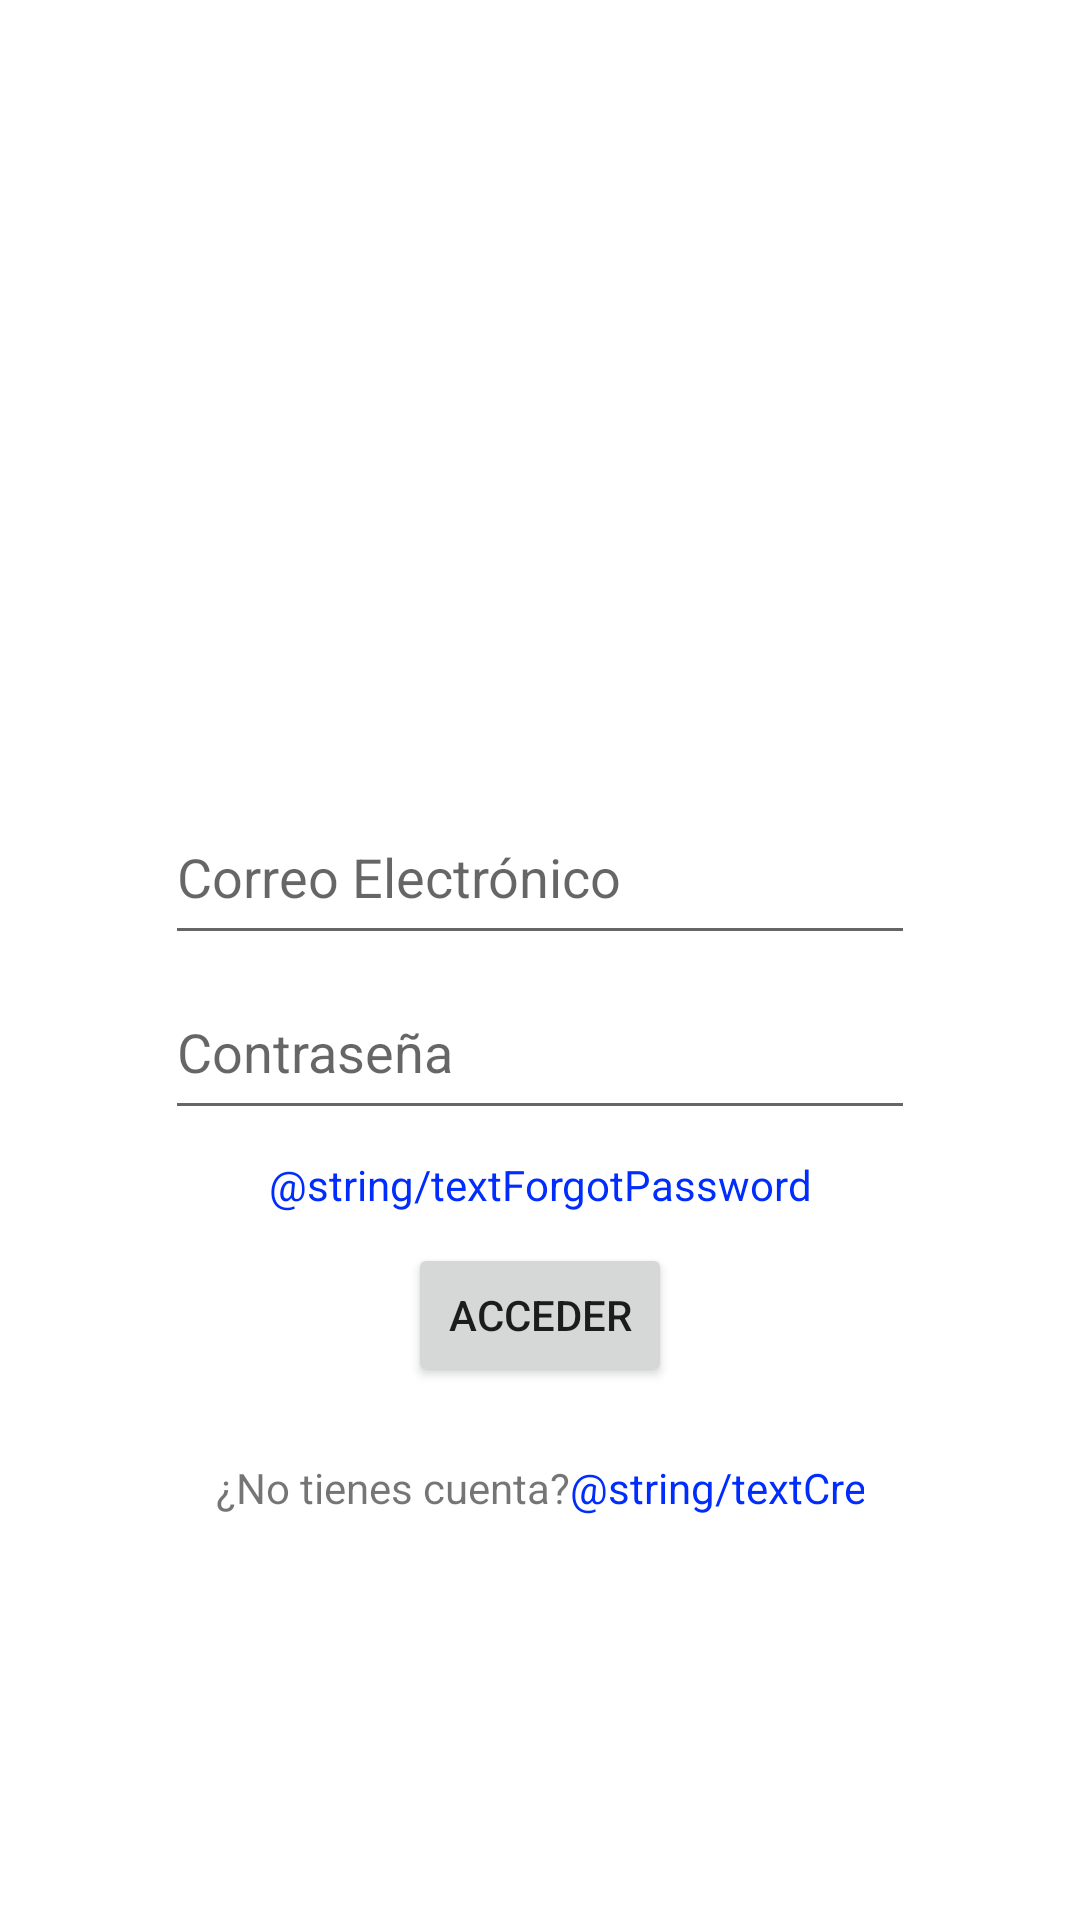

Here is an Android app screen rendered from its layout file. Give the layout XML and the strings, colors and styles it references.
<!-- AndroidManifest.xml: application theme Theme.GasStations -->
<!-- res/layout/activity_main.xml -->
<?xml version="1.0" encoding="utf-8"?>
<androidx.constraintlayout.widget.ConstraintLayout xmlns:android="http://schemas.android.com/apk/res/android"
    xmlns:app="http://schemas.android.com/apk/res-auto"
    xmlns:tools="http://schemas.android.com/tools"
    android:layout_width="match_parent"
    android:layout_height="match_parent"
    tools:context=".MainActivity">

    <ImageView
        android:id="@+id/imageViewAppIcon"
        android:layout_width="wrap_content"
        android:layout_height="wrap_content"
        app:layout_constraintBottom_toBottomOf="parent"
        app:layout_constraintEnd_toEndOf="parent"
        app:layout_constraintHorizontal_bias="0.5"
        app:layout_constraintStart_toStartOf="parent"
        app:layout_constraintTop_toTopOf="parent"
        app:layout_constraintVertical_bias="0.2"
        tools:srcCompat="@tools:sample/avatars"/>
    <EditText
        android:id="@+id/editTextSignInEmail"
        android:layout_width="250dp"
        android:layout_height="55dp"
        android:ems="10"
        android:hint="Correo Electrónico"
        android:inputType="textEmailAddress"
        app:layout_constraintBottom_toBottomOf="parent"
        app:layout_constraintEnd_toEndOf="parent"
        app:layout_constraintHorizontal_bias="0.5"
        app:layout_constraintStart_toStartOf="parent"
        app:layout_constraintTop_toTopOf="parent"
        app:layout_constraintVertical_bias="0.45"/>
    <EditText
        android:id="@+id/editTextSignInPassword"
        android:layout_width="250dp"
        android:layout_height="55dp"
        android:ems="10"
        android:hint="Contraseña"
        android:inputType="textPassword"
        app:layout_constraintBottom_toBottomOf="parent"
        app:layout_constraintEnd_toEndOf="parent"
        app:layout_constraintHorizontal_bias="0.5"
        app:layout_constraintStart_toStartOf="parent"
        app:layout_constraintTop_toTopOf="parent"
        app:layout_constraintVertical_bias="0.55"/>
    <TextView
        android:id="@+id/textViewForgotPassword"
        android:layout_width="wrap_content"
        android:layout_height="wrap_content"
        android:text="@string/textForgotPassword"
        android:textColor="#002DFE"
        app:layout_constraintBottom_toBottomOf="parent"
        app:layout_constraintEnd_toEndOf="parent"
        app:layout_constraintHorizontal_bias="0.5"
        app:layout_constraintStart_toStartOf="parent"
        app:layout_constraintTop_toBottomOf="@+id/editTextSignInPassword"
        app:layout_constraintVertical_bias="0.035"/>
    <Button
        android:id="@+id/buttonSignIn"
        android:layout_width="wrap_content"
        android:layout_height="wrap_content"
        android:text="Acceder"
        app:layout_constraintBottom_toBottomOf="parent"
        app:layout_constraintEnd_toEndOf="parent"
        app:layout_constraintHorizontal_bias="0.5"
        app:layout_constraintStart_toStartOf="parent"
        app:layout_constraintTop_toTopOf="parent"
        app:layout_constraintVertical_bias="0.7"/>
    <LinearLayout
        android:id="@+id/linearLayout"
        android:layout_width="216dp"
        android:layout_height="32dp"
        android:orientation="horizontal"
        app:layout_constraintBottom_toBottomOf="parent"
        app:layout_constraintEnd_toEndOf="parent"
        app:layout_constraintHorizontal_bias="0.5"
        app:layout_constraintStart_toStartOf="parent"
        app:layout_constraintTop_toTopOf="parent"
        app:layout_constraintVertical_bias="0.8">
        <TextView
            android:id="@+id/textViewNotAccount"
            android:layout_width="wrap_content"
            android:layout_height="wrap_content"
            android:text="¿No tienes cuenta?"
            android:clickable="true"/>
        <Space
            android:layout_width="wrap_content"
            android:layout_height="wrap_content"
            android:layout_weight="1"/>
        <TextView
            android:id="@+id/textViewSignUp"
            android:layout_width="wrap_content"
            android:layout_height="wrap_content"
            android:text="@string/textCreateAccount"
            android:textColor="#002DFE"
            android:clickable="true"/>
    </LinearLayout>
</androidx.constraintlayout.widget.ConstraintLayout>
<!-- resources referenced by this layout -->
<resources>
  <style name="Theme.GasStations" parent="Theme.MaterialComponents.DayNight.NoActionBar">
          
          <item name="colorPrimary">@color/purple_500</item>
          <item name="colorPrimaryVariant">@color/purple_700</item>
          <item name="colorOnPrimary">@color/white</item>
          
          <item name="colorSecondary">@color/teal_200</item>
          <item name="colorSecondaryVariant">@color/teal_700</item>
          <item name="colorOnSecondary">@color/black</item>
          
          <item name="android:statusBarColor">?attr/colorPrimaryVariant</item>
          
      </style>
  <color name="purple_500">#FF6200EE</color>
  <color name="purple_700">#FF3700B3</color>
  <color name="white">#FFFFFFFF</color>
  <color name="teal_200">#FF03DAC5</color>
  <color name="teal_700">#FF018786</color>
  <color name="black">#FF000000</color>
</resources>
